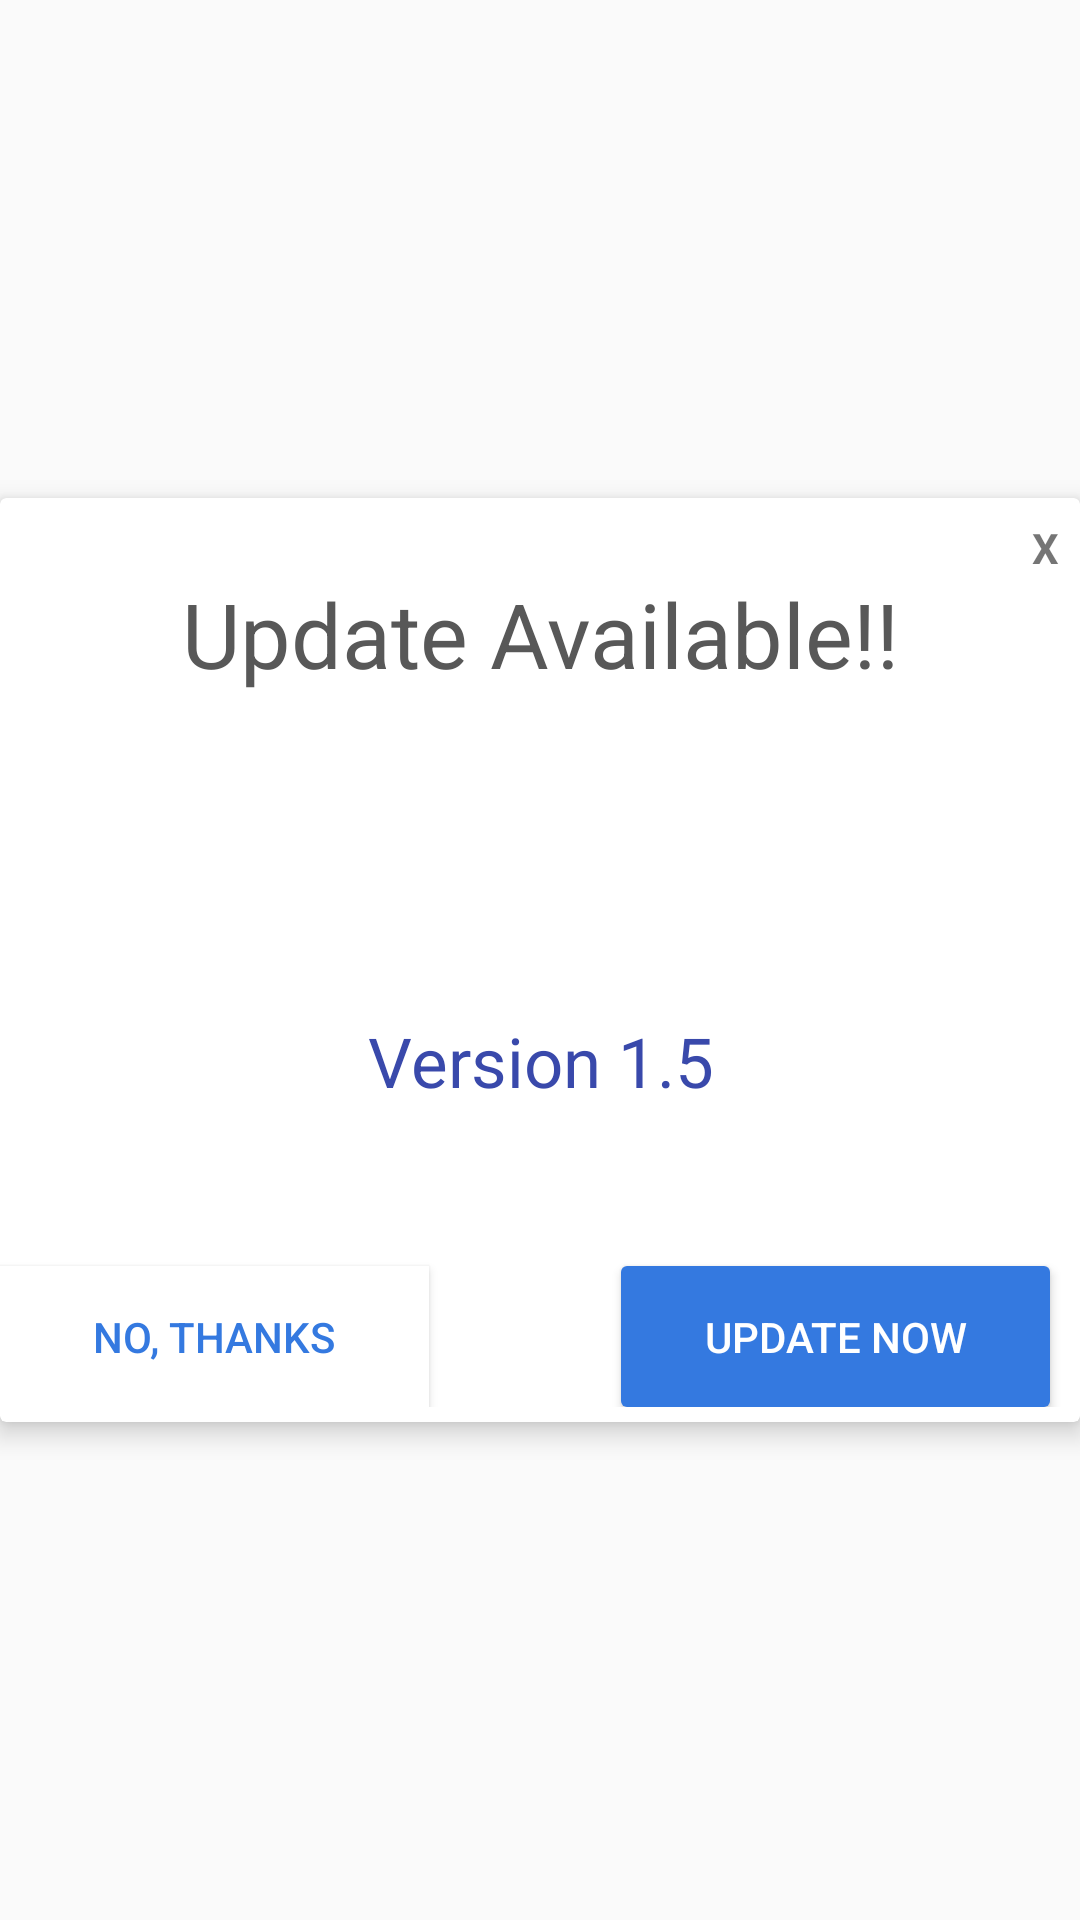

Produce the Android XML layout that renders to this screen, including the resource entries it uses.
<!-- AndroidManifest.xml: application theme AppTheme -->
<!-- res/layout/updatebox.xml -->
<?xml version="1.0" encoding="utf-8"?>

<RelativeLayout xmlns:android="http://schemas.android.com/apk/res/android"
    xmlns:app="http://schemas.android.com/apk/res-auto"
    android:layout_width="match_parent"
    android:layout_height="wrap_content"
    android:gravity="center"
    android:orientation="vertical">

    <TextView
        android:id="@+id/txtclose"
        android:layout_width="wrap_content"
        android:layout_height="wrap_content"
        android:layout_alignParentRight="true"
        android:layout_marginTop="7dp"
        android:layout_marginRight="7dp"
        android:elevation="6dp"
        android:text="X"
        android:background="@drawable/circlebackground"
        android:textStyle="bold"/>

    <android.support.v7.widget.CardView
        android:id="@+id/bowaok"
        android:layout_width="match_parent"
        android:layout_height="wrap_content"
        android:layout_alignParentStart="true"
        android:layout_alignParentLeft="true"
        android:layout_alignParentTop="true"
        android:clickable="true"
        android:elevation="5dp"
        android:foreground="?android:attr/selectableItemBackground"
        app:cardBackgroundColor="#FFFFFF"
        app:cardCornerRadius="2dp"
        app:cardElevation="5dp">


        <LinearLayout
            android:layout_width="match_parent"
            android:layout_height="match_parent"
            android:orientation="vertical">

            <LinearLayout
                android:layout_width="match_parent"
                android:layout_height="match_parent"
                android:layout_gravity="center"
                android:layout_marginTop="25dp"
                android:layout_marginBottom="5dp"
                android:orientation="vertical">

                <TextView
                    android:layout_width="match_parent"
                    android:layout_height="wrap_content"
                    android:text="Update Available!!"
                    android:textAlignment="center"
                    android:textColor="#585858"
                    android:textSize="30dp" />


                <LinearLayout
                    android:layout_width="match_parent"
                    android:layout_height="wrap_content"
                    android:gravity="center"
                    android:orientation="vertical">

                    <ImageView
                        android:id="@+id/logoid"
                        android:layout_width="100dp"
                        android:layout_height="100dp"
                        android:layout_marginTop="7dp"

                        android:elevation="6dp"
                        android:src="@raw/mainlogofinal" />

                    <TextView
                        android:layout_width="match_parent"
                        android:layout_height="wrap_content"
                        android:text="Version 1.5"
                        android:textAlignment="center"
                        android:textColor="#3949AB"
                        android:textSize="23dp" />

                    <RelativeLayout
                        android:layout_width="match_parent"
                        android:layout_height="50dp"
                        android:layout_marginTop="50dp"
                        android:orientation="horizontal">


                        <Button
                            android:id="@+id/nothanks"
                            android:layout_width="143dp"
                            android:layout_height="50dp"
                            android:layout_marginTop="3dp"
                            android:background="#ffffff"
                            android:text="NO, Thanks"
                            android:layout_alignParentStart="true"
                            android:textColor="#3479E0" />

                        <Button
                            android:id="@+id/update_now"
                            android:layout_width="143dp"
                            android:layout_height="50dp"
                            android:layout_marginTop="3dp"
                            android:layout_marginEnd="10dp"
                            android:layout_alignParentEnd="true"
                            android:background="@drawable/roundrecblue"
                            android:text="UPDATE NOW"
                            android:textColor="#ffffff" />


                    </RelativeLayout>


                </LinearLayout>


            </LinearLayout>

        </LinearLayout>
    </android.support.v7.widget.CardView>


</RelativeLayout>
<!-- resources referenced by this layout -->
<resources>
  <!-- drawable circlebackground (drawable) -->
  <?xml version="1.0" encoding="utf-8"?>
  
  <shape android:shape="oval" xmlns:android="http://schemas.android.com/apk/res/android">
  <stroke android:width="2dp" android:color="#fff"/>
  </shape>
  <!-- drawable roundrecblue (drawable) -->
  <?xml version="1.0" encoding="utf-8"?>
  
  <shape android:shape="rectangle" xmlns:android="http://schemas.android.com/apk/res/android">
  <solid android:color="#3479e0"></solid>
      <corners android:radius="2dp"/>
  </shape>
  <style name="AppTheme" parent="Theme.AppCompat.Light.DarkActionBar">
          
          <item name="colorPrimary">@color/colorPrimary</item>
          <item name="colorPrimaryDark">@color/colorPrimaryDark</item>
          <item name="colorAccent">@color/colorAccent</item>
      </style>
  <color name="colorPrimary">#12b3f1</color>
  <color name="colorPrimaryDark">#12b3f1</color>
  <color name="colorAccent">#fafafa</color>
</resources>
